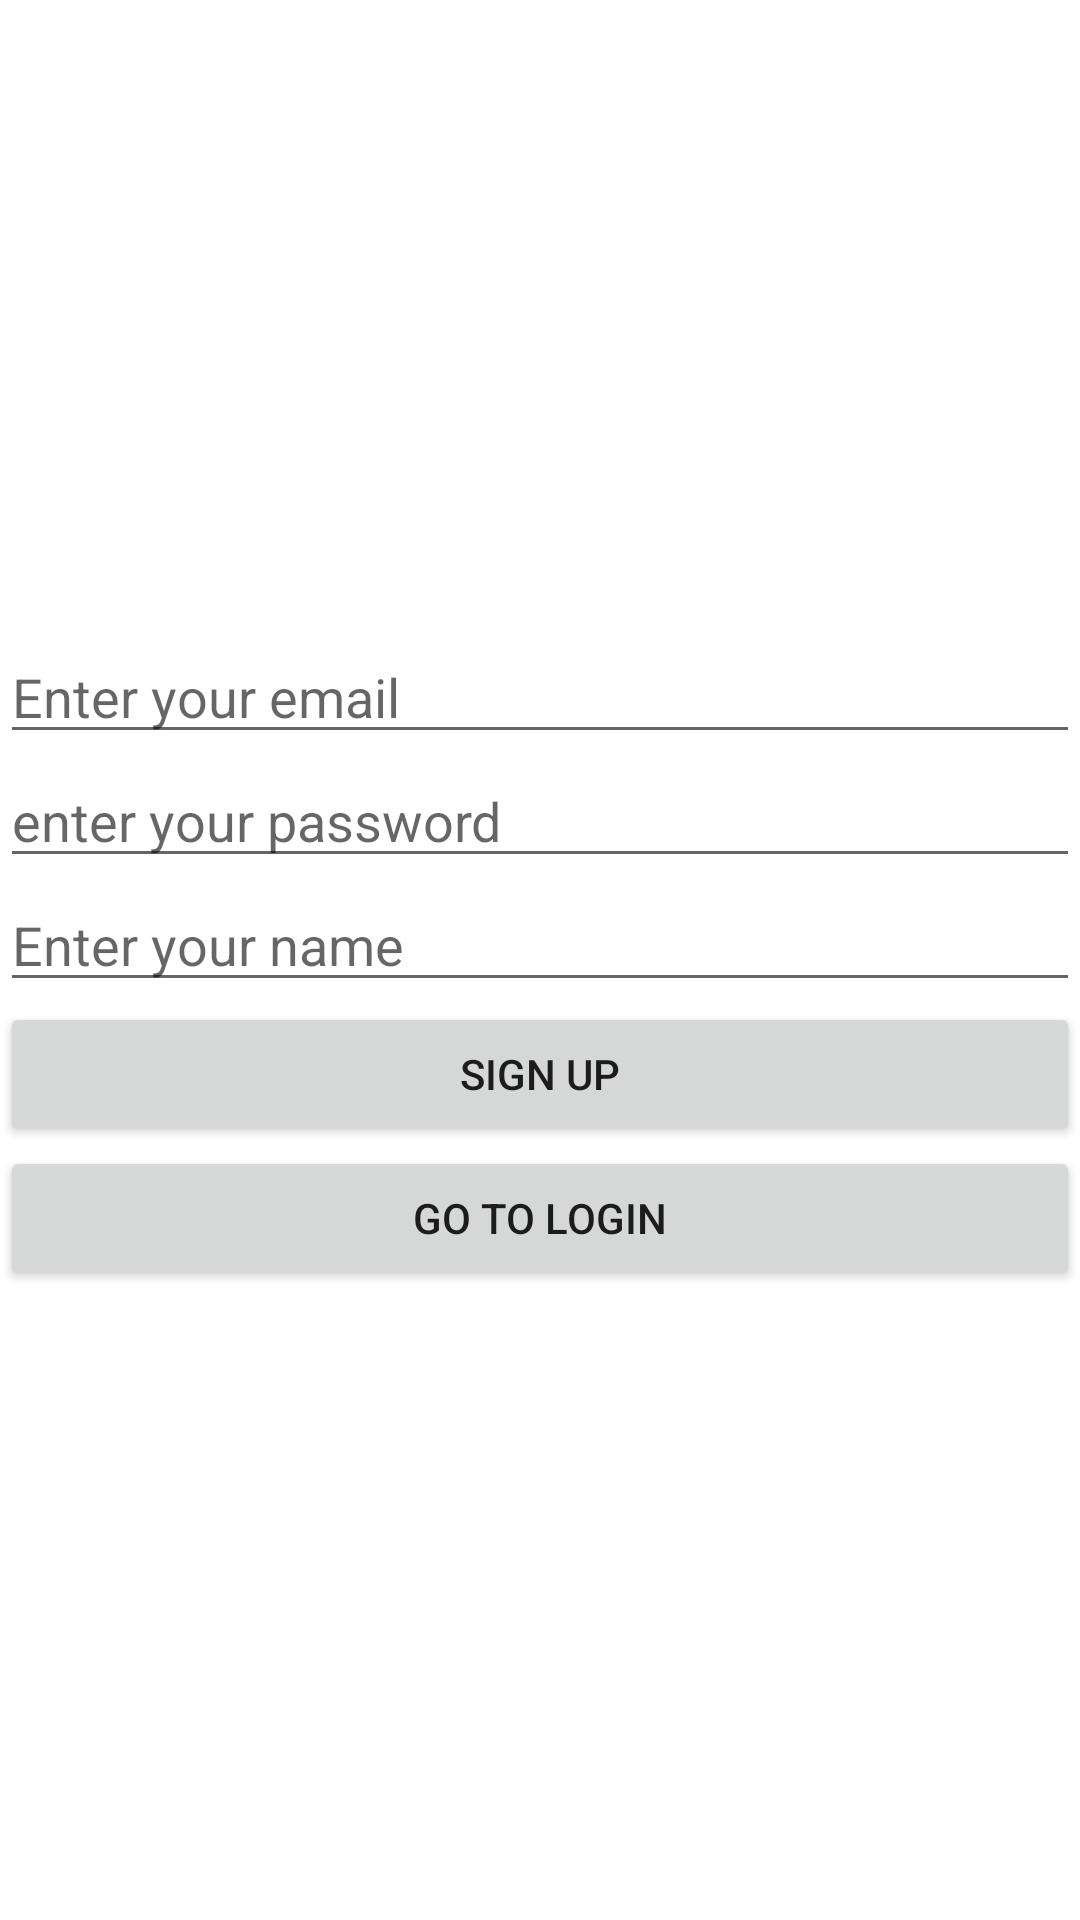

This screen was rendered from an Android layout file. Write that file and the resources it references.
<!-- AndroidManifest.xml: application theme Theme.Final_nikoloz_latsabidze -->
<!-- res/layout/activity_sign_up.xml -->
<?xml version="1.0" encoding="utf-8"?>
<LinearLayout xmlns:android="http://schemas.android.com/apk/res/android"
    xmlns:app="http://schemas.android.com/apk/res-auto"
    xmlns:tools="http://schemas.android.com/tools"
    android:layout_width="match_parent"
    android:layout_height="match_parent"
    tools:context=".SignUpActivity"
    android:orientation="vertical"
    android:gravity="center">

  <EditText
      android:id="@+id/signUpEmailEditText"
      android:layout_width="match_parent"
      android:layout_height="wrap_content"
      android:hint="Enter your email"
      android:inputType="textEmailAddress"/>
  <EditText
      android:id="@+id/signUpPasswordEditText"
      android:layout_width="match_parent"
      android:layout_height="wrap_content"
      android:hint="enter your password"
      android:inputType="textPassword"/>
  <EditText
      android:id="@+id/nameEditText"
      android:layout_width="match_parent"
      android:layout_height="wrap_content"
      android:hint="Enter your name"
      android:inputType="text"/>
  <Button
      android:id="@+id/signUpButton"
      android:layout_width="match_parent"
      android:layout_height="wrap_content"
      android:text="sign up"/>
  <Button
      android:id="@+id/goToLoginButton"
      android:layout_width="match_parent"
      android:layout_height="wrap_content"
      android:text="Go to login"/>


</LinearLayout>
<!-- resources referenced by this layout -->
<resources>
  <style name="Theme.Final_nikoloz_latsabidze" parent="Theme.MaterialComponents.DayNight.DarkActionBar">
          
          <item name="colorPrimary">@color/purple_500</item>
          <item name="colorPrimaryVariant">@color/purple_700</item>
          <item name="colorOnPrimary">@color/white</item>
          
          <item name="colorSecondary">@color/teal_200</item>
          <item name="colorSecondaryVariant">@color/teal_700</item>
          <item name="colorOnSecondary">@color/black</item>
          
          <item name="android:statusBarColor">?attr/colorPrimaryVariant</item>
          
      </style>
  <!-- not gathered from this repository: default colours our renderer supplied (Android Studio template values) -->
  <color name="purple_500">#FF6200EE</color>
  <color name="purple_700">#FF3700B3</color>
  <color name="teal_200">#FF03DAC5</color>
  <color name="teal_700">#FF018786</color>
  <color name="black">#FF000000</color>
  <color name="white">#FFFFFFFF</color>
</resources>
